Dataset: dataset (GitHub, FezzMad/Computer-vision-project). Classes: Gala apple, Golden apple, Granny Smith apple, honey crisp, Red Chief apple.

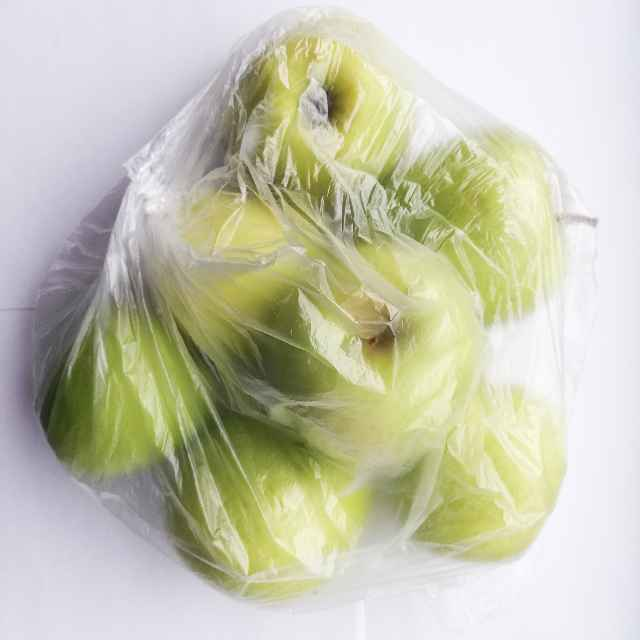
Label: Golden apple

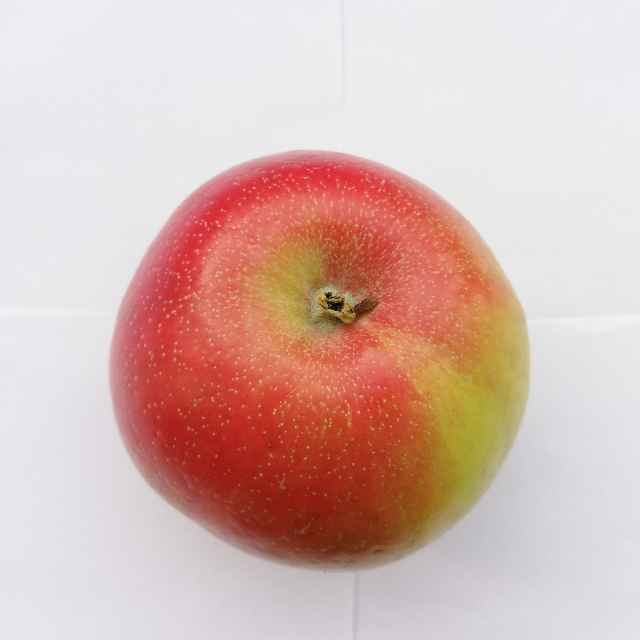
Label: honey crisp

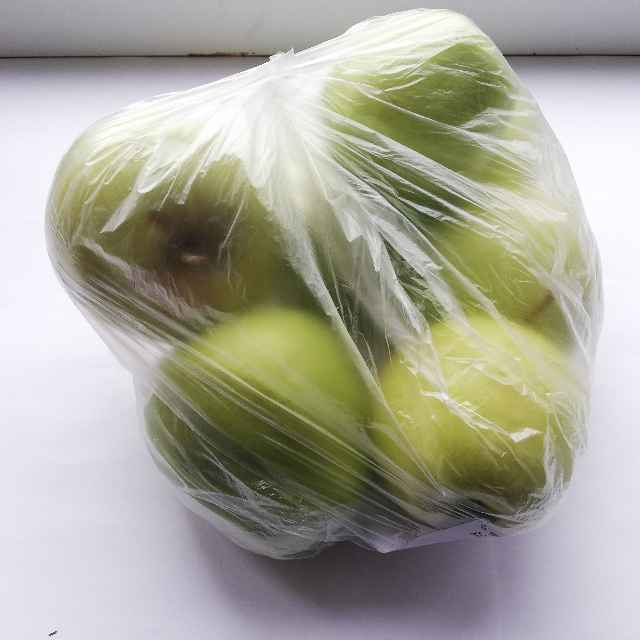
Label: Golden apple

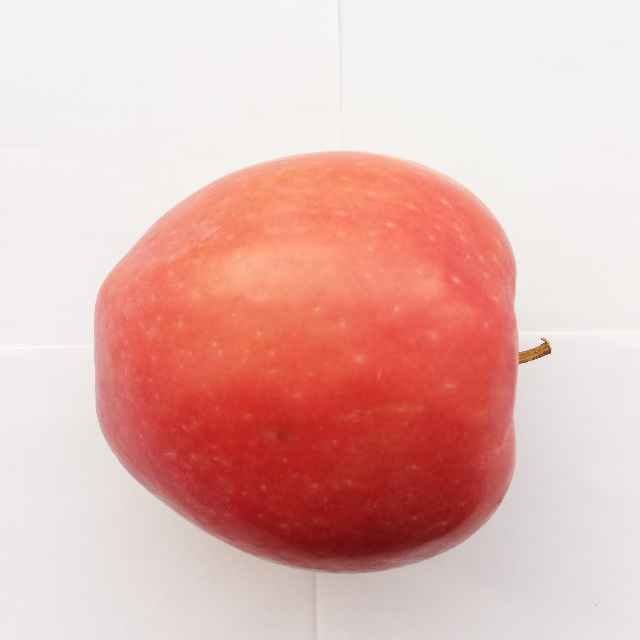
Label: Red Chief apple

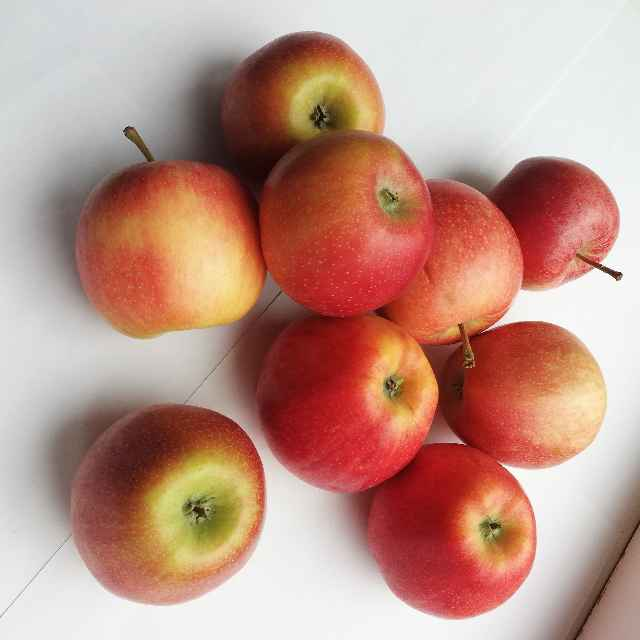
Label: Gala apple

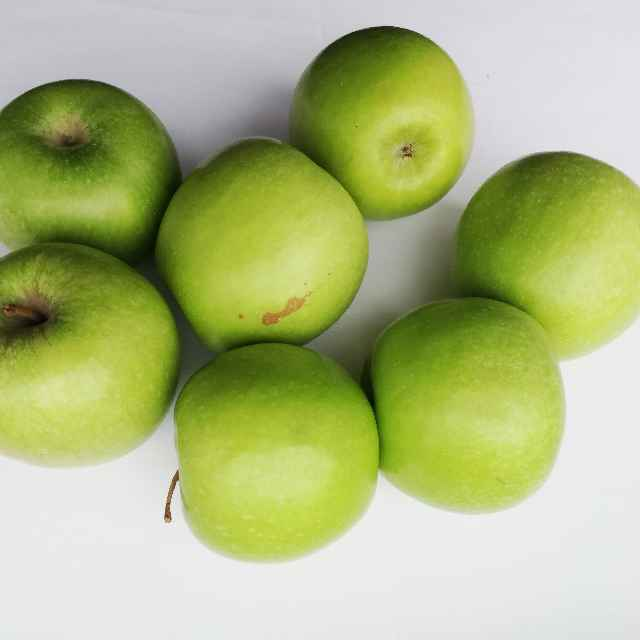
Label: Granny Smith apple
